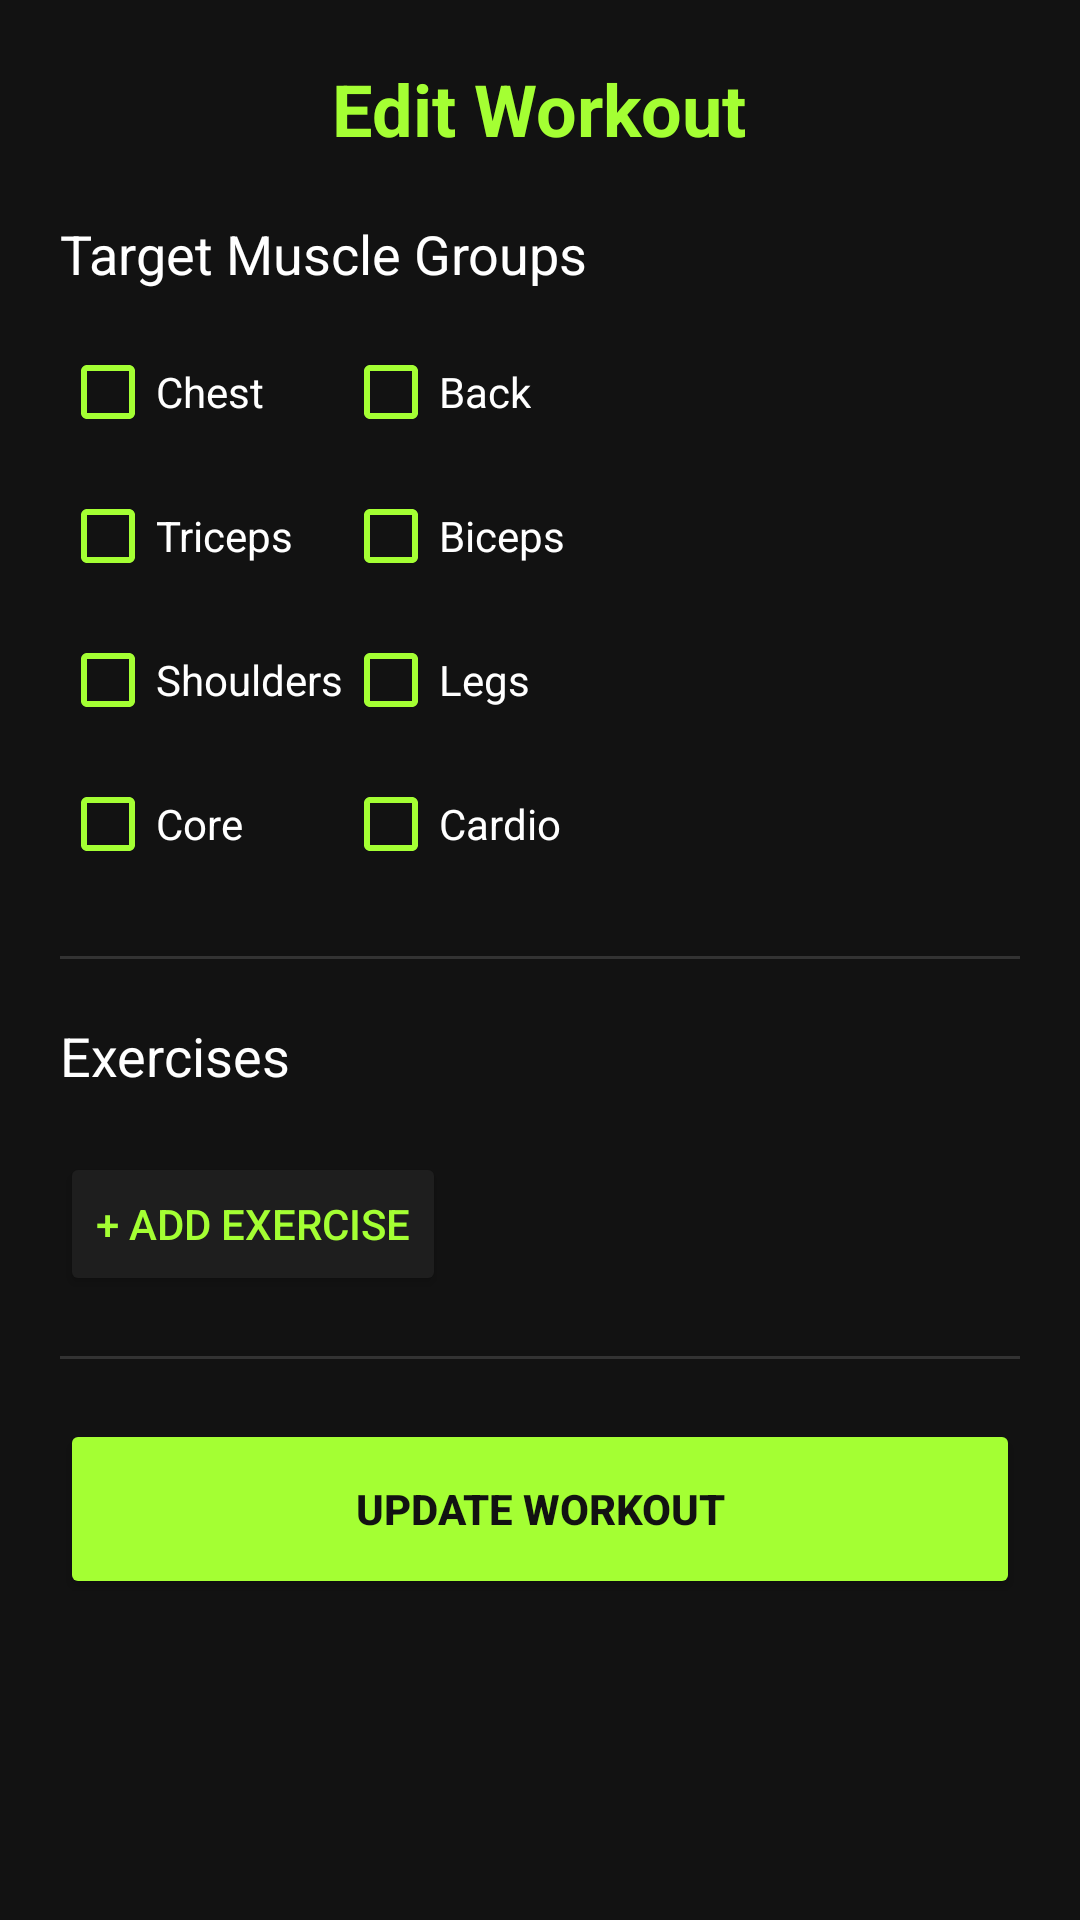

Write the Android layout XML for this screen, with the resource values it uses.
<!-- AndroidManifest.xml: application theme Theme.FitTrack -->
<!-- res/layout/activity_edit_workout.xml -->
<?xml version="1.0" encoding="utf-8"?>
<ScrollView xmlns:android="http://schemas.android.com/apk/res/android"
    android:layout_width="match_parent"
    android:layout_height="match_parent"
    android:background="#121212"
    android:fillViewport="true">

    <LinearLayout
        android:layout_width="match_parent"
        android:layout_height="wrap_content"
        android:orientation="vertical"
        android:padding="20dp">

        <TextView
            android:layout_width="wrap_content"
            android:layout_height="wrap_content"
            android:text="Edit Workout"
            android:textColor="#A4FF33"
            android:textSize="24sp"
            android:textStyle="bold"
            android:layout_gravity="center"
            android:layout_marginBottom="20dp" />

        <TextView
            android:layout_width="wrap_content"
            android:layout_height="wrap_content"
            android:text="Target Muscle Groups"
            android:textColor="#FFFFFF"
            android:textSize="18sp"
            android:layout_marginBottom="10dp" />

        <GridLayout
            android:layout_width="match_parent"
            android:layout_height="wrap_content"
            android:columnCount="2"
            android:rowCount="4"
            android:layout_marginBottom="20dp">

            <CheckBox android:id="@+id/cbChest" android:text="Chest" android:textColor="#FFFFFF" android:buttonTint="#A4FF33"/>
            <CheckBox android:id="@+id/cbBack" android:text="Back" android:textColor="#FFFFFF" android:buttonTint="#A4FF33"/>
            <CheckBox android:id="@+id/cbTriceps" android:text="Triceps" android:textColor="#FFFFFF" android:buttonTint="#A4FF33"/>
            <CheckBox android:id="@+id/cbBiceps" android:text="Biceps" android:textColor="#FFFFFF" android:buttonTint="#A4FF33"/>
            <CheckBox android:id="@+id/cbShoulders" android:text="Shoulders" android:textColor="#FFFFFF" android:buttonTint="#A4FF33"/>
            <CheckBox android:id="@+id/cbLegs" android:text="Legs" android:textColor="#FFFFFF" android:buttonTint="#A4FF33"/>
            <CheckBox android:id="@+id/cbCore" android:text="Core" android:textColor="#FFFFFF" android:buttonTint="#A4FF33"/>
            <CheckBox android:id="@+id/cbCardio" android:text="Cardio" android:textColor="#FFFFFF" android:buttonTint="#A4FF33"/>
        </GridLayout>

        <View
            android:layout_width="match_parent"
            android:layout_height="1dp"
            android:background="#333333"
            android:layout_marginBottom="20dp" />

        <TextView
            android:layout_width="wrap_content"
            android:layout_height="wrap_content"
            android:text="Exercises"
            android:textColor="#FFFFFF"
            android:textSize="18sp"
            android:layout_marginBottom="10dp" />

        <LinearLayout
            android:id="@+id/exerciseContainer"
            android:layout_width="match_parent"
            android:layout_height="wrap_content"
            android:orientation="vertical" />

        <Button
            android:id="@+id/btnAddMore"
            android:layout_width="wrap_content"
            android:layout_height="wrap_content"
            android:text="+ Add Exercise"
            android:backgroundTint="#1E1E1E"
            android:textColor="#A4FF33"
            android:layout_marginTop="10dp" />

        <View
            android:layout_width="match_parent"
            android:layout_height="1dp"
            android:background="#333333"
            android:layout_marginVertical="20dp" />

        <Button
            android:id="@+id/btnUpdateWorkout"
            android:layout_width="match_parent"
            android:layout_height="60dp"
            android:text="UPDATE WORKOUT"
            android:backgroundTint="#A4FF33"
            android:textColor="#121212"
            android:textStyle="bold" />

    </LinearLayout>
</ScrollView>
<!-- resources referenced by this layout -->
<resources>
  <style name="Theme.FitTrack" parent="Theme.MaterialComponents.DayNight.NoActionBar">
          <item name="colorPrimary">#A4FF33</item>
          <item name="colorPrimaryVariant">#121212</item>
          <item name="colorOnPrimary">#121212</item>
  
          <item name="colorSecondary">#A4FF33</item>
          <item name="colorSecondaryVariant">#A4FF33</item>
          <item name="colorOnSecondary">#121212</item>
  
          <item name="android:statusBarColor">#121212</item>
  
          <item name="shapeAppearanceOverlay">@style/CircleImage</item>
      </style>
  <style name="CircleImage">
          <item name="cornerSize">50%</item>
      </style>
</resources>
